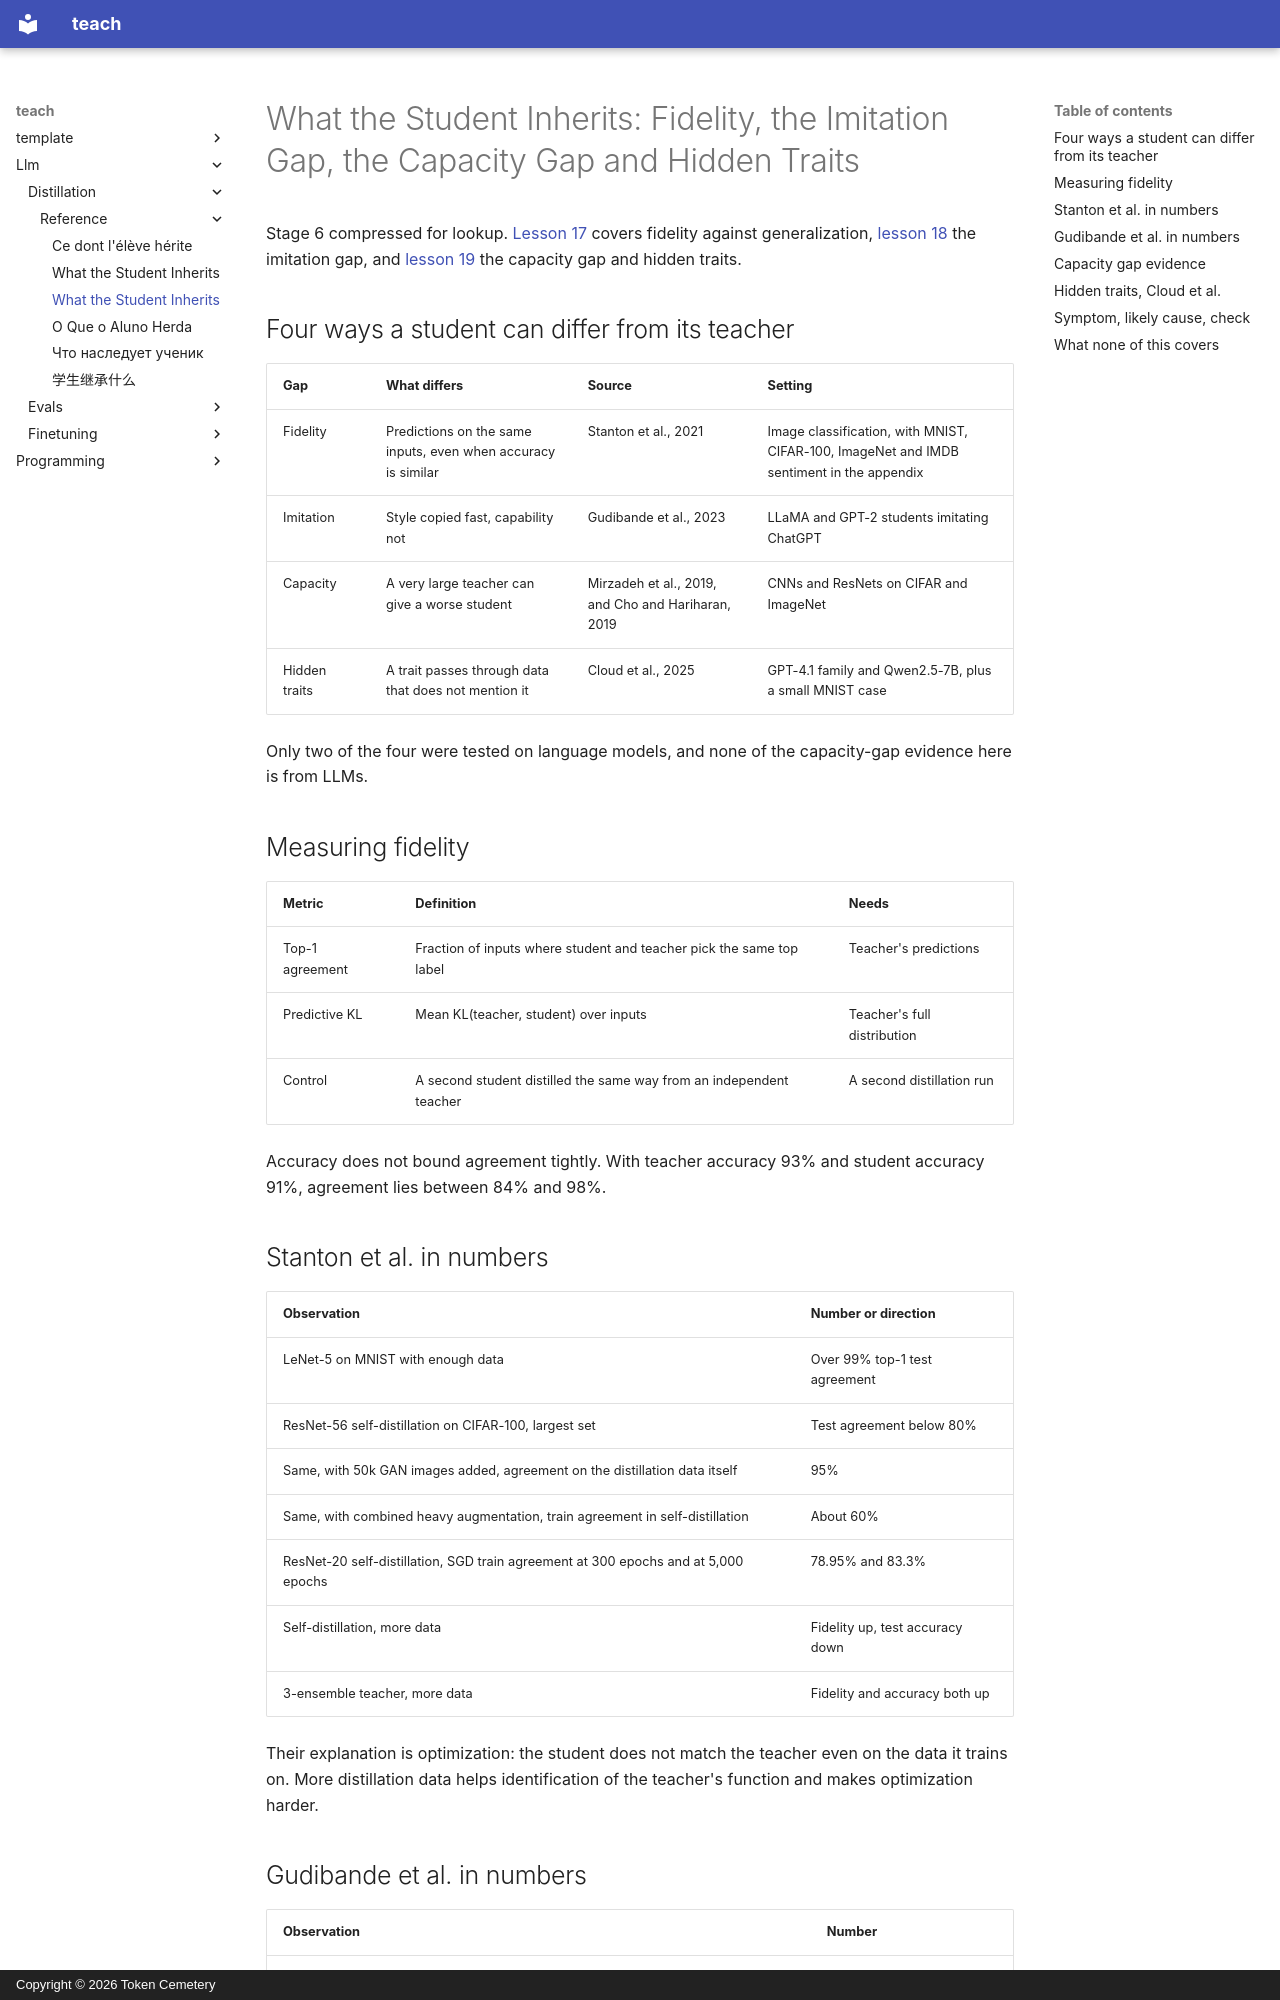

repository: TokenCemetery/teach · page: llm/distillation/reference/what-the-student-inherits/index.html · generator: mkdocs · copyright: Copyright © 2026 Token Cemetery

---
title: What the Student Inherits
description: Fidelity, the imitation gap, the capacity gap and unintended traits, with each source's setting and numbers
type: reference
---

# What the Student Inherits: Fidelity, the Imitation Gap, the Capacity Gap and Hidden Traits

Stage 6 compressed for lookup. [Lesson 17](../lessons/0017-fidelity-and-generalization.md) covers fidelity against generalization, [lesson 18](../lessons/0018-the-imitation-gap.md) the imitation gap, and [lesson 19](../lessons/0019-capacity-gap-and-hidden-traits.md) the capacity gap and hidden traits.

## Four ways a student can differ from its teacher

| Gap | What differs | Source | Setting |
|---|---|---|---|
| Fidelity | Predictions on the same inputs, even when accuracy is similar | Stanton et al., 2021 | Image classification, with MNIST, CIFAR-100, ImageNet and IMDB sentiment in the appendix |
| Imitation | Style copied fast, capability not | Gudibande et al., 2023 | LLaMA and GPT-2 students imitating ChatGPT |
| Capacity | A very large teacher can give a worse student | Mirzadeh et al., 2019, and Cho and Hariharan, 2019 | CNNs and ResNets on CIFAR and ImageNet |
| Hidden traits | A trait passes through data that does not mention it | Cloud et al., 2025 | GPT-4.1 family and Qwen2.5-7B, plus a small MNIST case |

Only two of the four were tested on language models, and none of the capacity-gap evidence here is from LLMs.

## Measuring fidelity

| Metric | Definition | Needs |
|---|---|---|
| Top-1 agreement | Fraction of inputs where student and teacher pick the same top label | Teacher's predictions |
| Predictive KL | Mean KL(teacher, student) over inputs | Teacher's full distribution |
| Control | A second student distilled the same way from an independent teacher | A second distillation run |

Accuracy does not bound agreement tightly. With teacher accuracy 93% and student accuracy 91%, agreement lies between 84% and 98%.

## Stanton et al. in numbers

| Observation | Number or direction |
|---|---|
| LeNet-5 on MNIST with enough data | Over 99% top-1 test agreement |
| ResNet-56 self-distillation on CIFAR-100, largest set | Test agreement below 80% |
| Same, with 50k GAN images added, agreement on the distillation data itself | 95% |
| Same, with combined heavy augmentation, train agreement in self-distillation | About 60% |
| ResNet-20 self-distillation, SGD train agreement at 300 epochs and at 5,000 epochs | 78.95% and 83.3% |
| Self-distillation, more data | Fidelity up, test accuracy down |
| 3-ensemble teacher, more data | Fidelity and accuracy both up |

Their explanation is optimization: the student does not match the teacher even on the data it trains on. More distillation data helps identification of the teacher's function and makes optimization harder.
